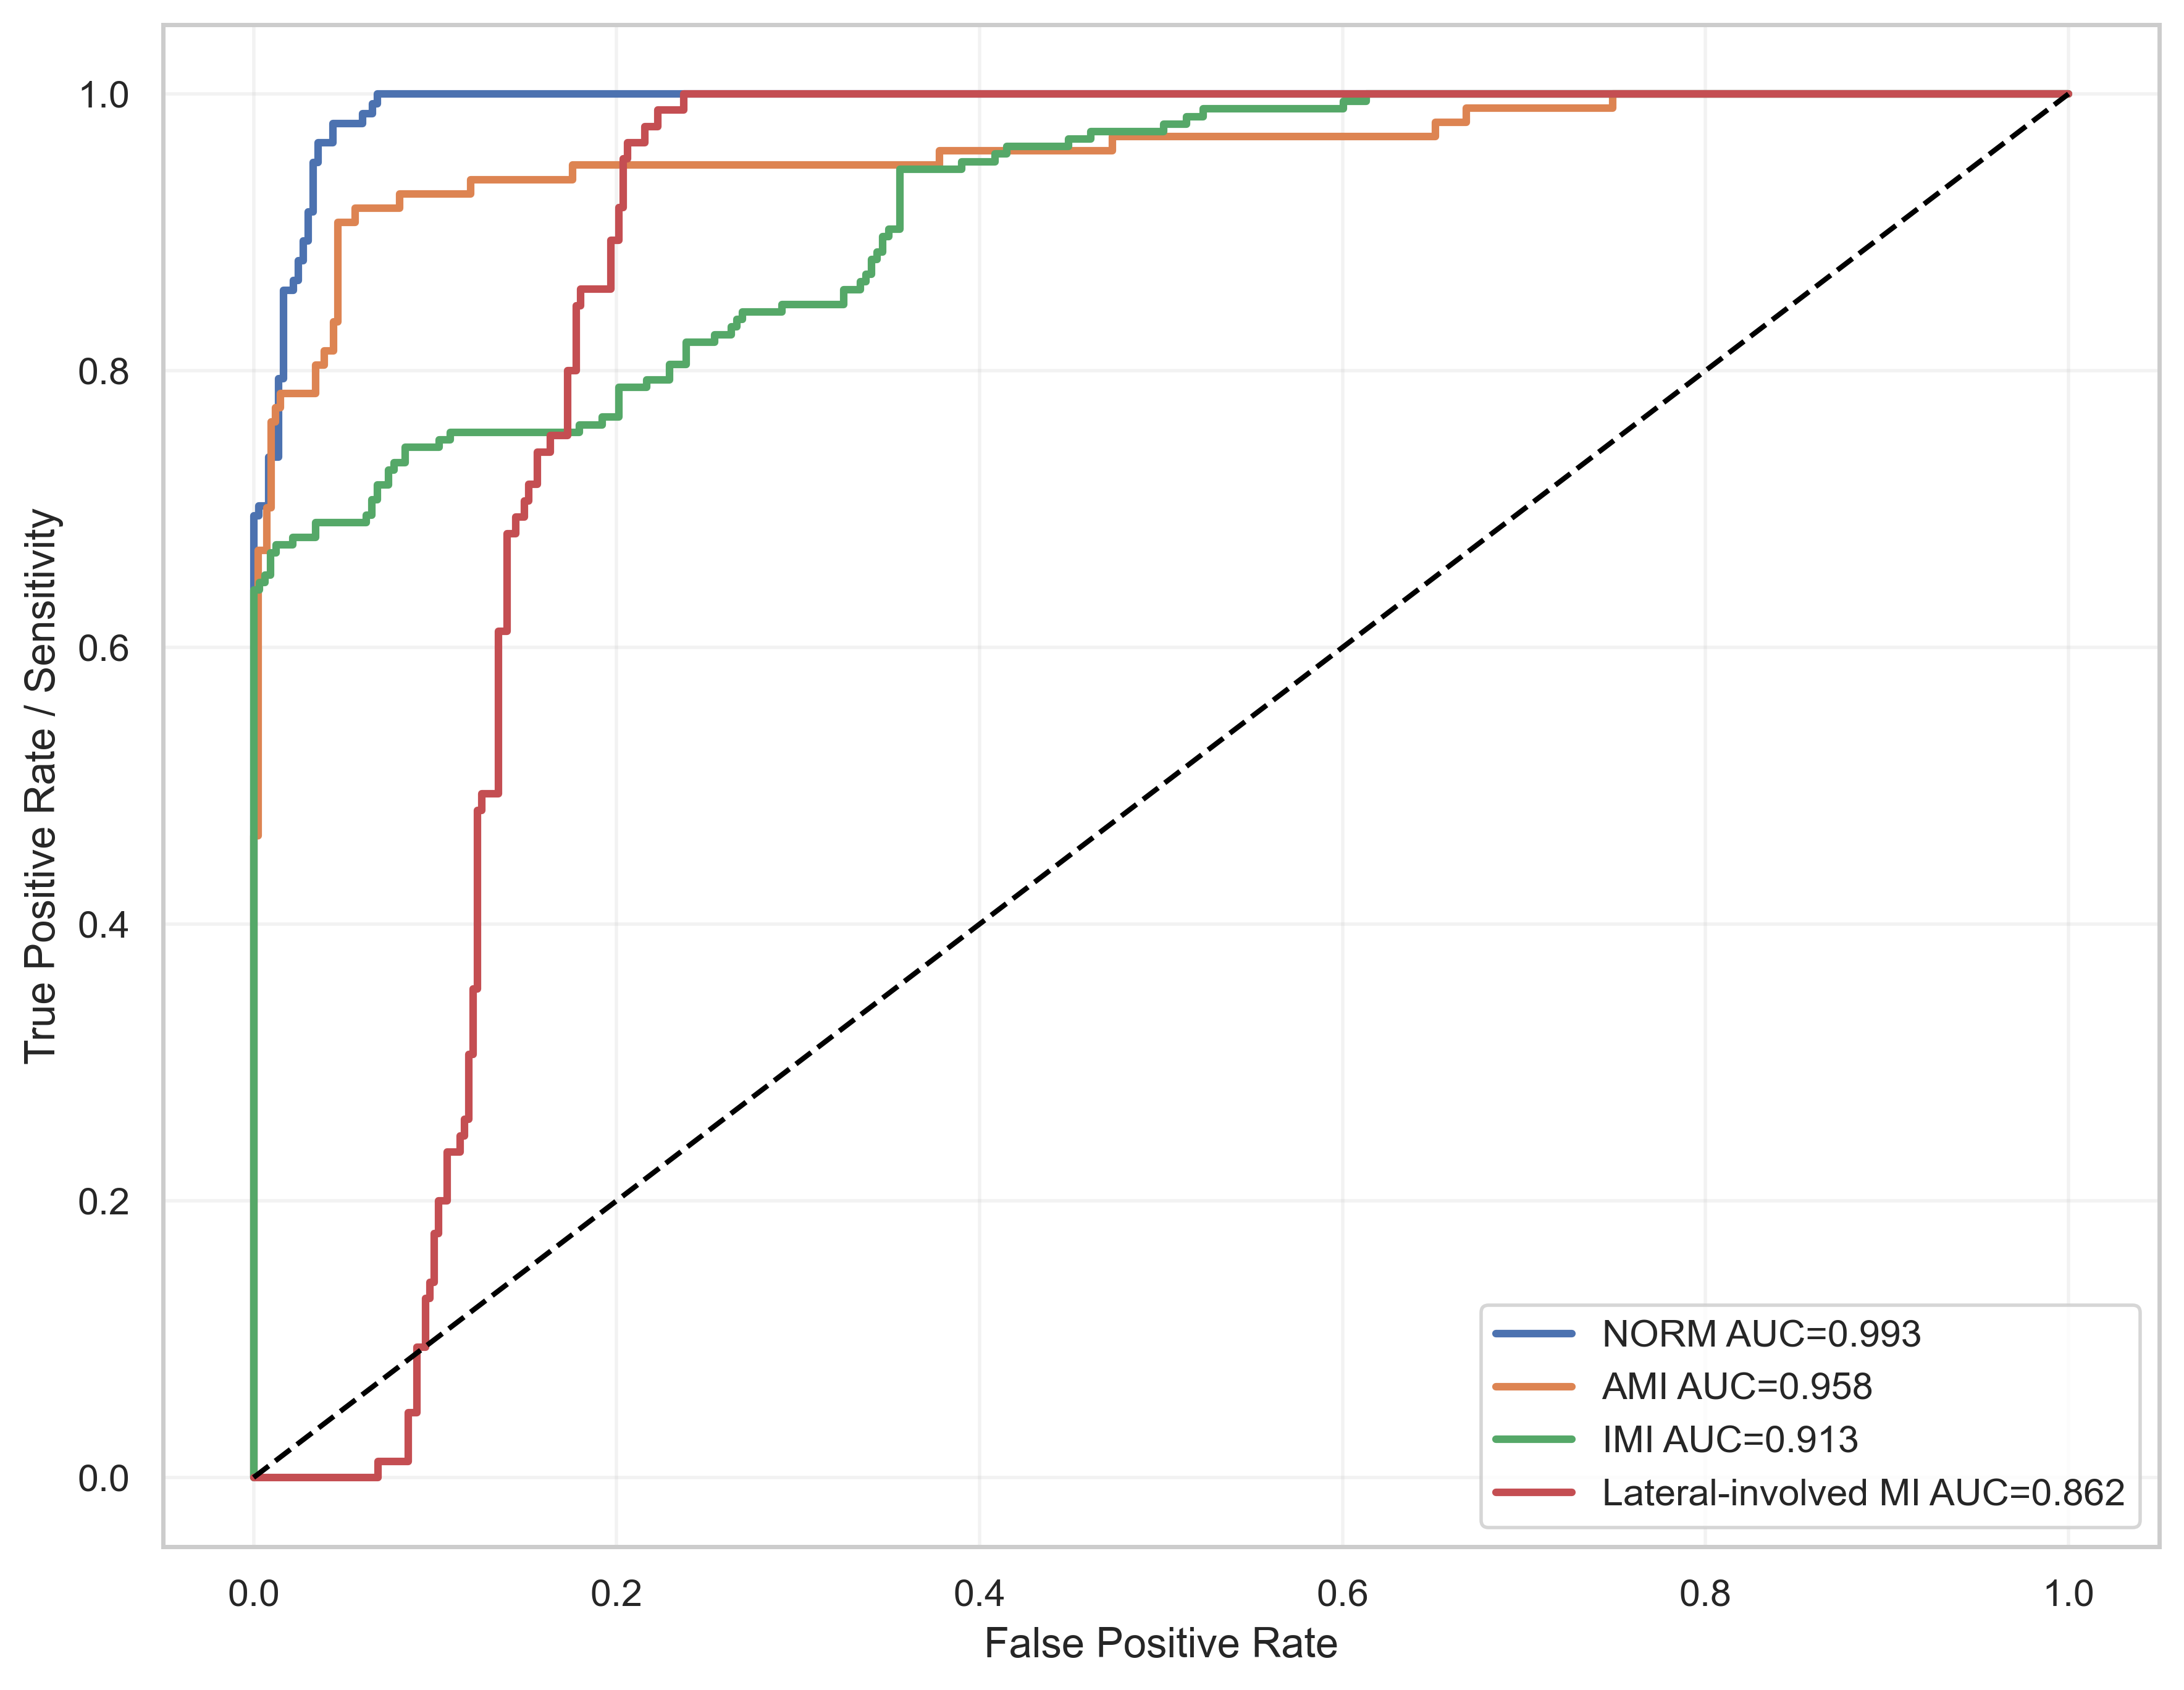

Data behind this chart, as committed beside it:
label, fpr, tpr, auc
NORM, 0.0, 0.0, 0.9927
NORM, 0.0, 0.007092, 0.9927
NORM, 0.0, 0.04965, 0.9927
NORM, 0.0, 0.06383, 0.9927
NORM, 0.0, 0.07092, 0.9927
NORM, 0.0, 0.08511, 0.9927
NORM, 0.0, 0.0922, 0.9927
NORM, 0.0, 0.1135, 0.9927
NORM, 0.0, 0.1206, 0.9927
NORM, 0.0, 0.1418, 0.9927
NORM, 0.0, 0.1631, 0.9927
NORM, 0.0, 0.1773, 0.9927
NORM, 0.0, 0.2199, 0.9927
NORM, 0.0, 0.234, 0.9927
NORM, 0.0, 0.2624, 0.9927
NORM, 0.0, 0.2766, 0.9927
NORM, 0.0, 0.2908, 0.9927
NORM, 0.0, 0.305, 0.9927
NORM, 0.0, 0.3475, 0.9927
NORM, 0.0, 0.3617, 0.9927
NORM, 0.0, 0.3688, 0.9927
NORM, 0.0, 0.383, 0.9927
NORM, 0.0, 0.4043, 0.9927
NORM, 0.0, 0.4184, 0.9927
NORM, 0.0, 0.4894, 0.9927
NORM, 0.0, 0.5035, 0.9927
NORM, 0.0, 0.5319, 0.9927
NORM, 0.0, 0.5461, 0.9927
NORM, 0.0, 0.5957, 0.9927
NORM, 0.0, 0.6099, 0.9927
NORM, 0.0, 0.695, 0.9927
NORM, 0.002732, 0.695, 0.9927
NORM, 0.002732, 0.7021, 0.9927
NORM, 0.008197, 0.7021, 0.9927
NORM, 0.008197, 0.7376, 0.9927
NORM, 0.01366, 0.7376, 0.9927
NORM, 0.01366, 0.7943, 0.9927
NORM, 0.01639, 0.7943, 0.9927
NORM, 0.01639, 0.8369, 0.9927
NORM, 0.01639, 0.8511, 0.9927
NORM, 0.01639, 0.8582, 0.9927
NORM, 0.02186, 0.8582, 0.9927
NORM, 0.02186, 0.8652, 0.9927
NORM, 0.02459, 0.8652, 0.9927
NORM, 0.02459, 0.8794, 0.9927
NORM, 0.02732, 0.8794, 0.9927
NORM, 0.02732, 0.8936, 0.9927
NORM, 0.03005, 0.8936, 0.9927
NORM, 0.03005, 0.9149, 0.9927
NORM, 0.03279, 0.9149, 0.9927
NORM, 0.03279, 0.9504, 0.9927
NORM, 0.03552, 0.9504, 0.9927
NORM, 0.03552, 0.9645, 0.9927
NORM, 0.04372, 0.9645, 0.9927
NORM, 0.04372, 0.9787, 0.9927
NORM, 0.06011, 0.9787, 0.9927
NORM, 0.06011, 0.9858, 0.9927
NORM, 0.06557, 0.9858, 0.9927
NORM, 0.06557, 0.9929, 0.9927
NORM, 0.06831, 0.9929, 0.9927
... 205 more rows
